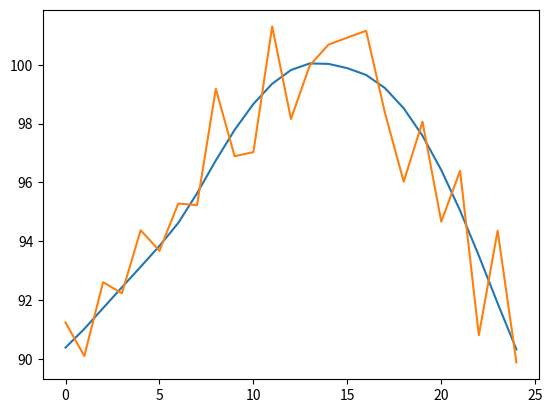

The matplotlib source for this figure:
import statistics
import math
import numpy
import matplotlib.pyplot as plt
class Slope:
    def __init__(self, location, dire):
        self.loc=location
        self.dire=dire
    def __repr__(self):
        return "Slope @ "+str(self.loc)+" "+str(self.dire)
class TempFeature:
    def __init__(self, location,data:list):
        self.location=location
    def __repr__(self):
        return "Feature @ "+str(self.location)
class Feature:
    def __init__(self,location,lo):
        self.loc=location
        self.lo=lo
      #  self.dire=direction
    def __repr__(self):
        return "Feature @ "+str(self.loc)+" with shape"+str(self.lo)
class Classifier:
    def __init__(self):
        self.train1=[]
    def train(self, data):
        self.finder=FeatureFinder()
        deftolerance=self.finder.train(data)
        tree=self.finder.scan_data(data)
        print(tree)
        self.outline=DataOutline(tree, data)
        self.outline.scan()
    def classify(self, data):
       return self.outline.runit(data)
class ClassifierTester:
    def __init__(self):
        self.dat=[90.37764633360645, 91.014555470066, 91.721352379002,
                     92.42960343758679, 93.1270701625897, 93.83838282891722,
                     94.61756769951398, 95.62545876818837, 96.7447585417242,
                     97.7838836655262, 98.66583077945143, 99.35386506293614,
                     99.82108980552063, 100.0453546435296, 100.02926641061357,
                     99.88353380337247, 99.65276313158463, 99.20857016079242, 98.5202096519103, 97.58587741736116,
                     96.41784563807974, 95.04112717584547,
                     93.50302041301316, 91.884516870911, 90.31773467696574]
        self.dat1=numpy.add(self.dat, numpy.random.normal(0,1,25))
        self.classif=Classifier()
        plt.ion()
        plt.plot(self.dat)
        plt.plot(self.dat1)
    def run(self):
        self.classif.train(self.dat)
        print(self.classif.classify(self.dat1))
    
        
        
class DataOutline:
    def __init__(self,download,data):
        self.listy=[]
        self.outline=[]
        self.download=download
        print(self.download)
        self.data=data
        for i in range(len(download)-1):
            self.listy.append(data[download[i].location:download[i+1].location])
    def __process(self, data):
        liz=difference_list(data)
        degs=[math.degrees(math.atan(i)) for i in liz]
        def t(x):
            angles=1.0-(x*(0.5/45))
            if angles<0:
                angles=angles=1.0-((180-x)*(0.5/45))
            return angles
        return [[t(abs(degs[i+1]-degs[i])) for i in range(len(degs)-1)],degs]
    def dict_process(self, data):
        liz=difference_list(data)
        degs=[math.degrees(math.atan(i)) for i in liz]
        def t(x):
            angles=1.0-(x*(0.5/45))
            if angles<0:
                angles=angles=1.0-((180-x)*(0.5/45))
            return angles
        return degs
    def t(self, x):
            angles=1.0-(x*(0.5/45))
            if angles<0:
                angles=angles=1.0-((180-x)*(0.5/45))
            return angles
            return degs
    def features_present(self, othertmpft):

       processed=self.dict_process(othertmpft)
       features=list()
       for i in self.outline:
           if type(i)==Feature:features.append(i)
           
       print(len(processed))
       sendback=list()
       for i in features:
           currindx=i.loc#/len(self.data)
           #currindx=round(currindx*len(processed))
           print(currindx)
           important=processed[currindx-2:currindx+2]
           print(len(important))
           sendback.append(self.t(abs(statistics.mean(important)-i.lo)))
       print(sendback)
       return sendback
    def runit(self, data):
        ge=list()
        rep=list()
        present=self.features_present(data)
        count=0
        lim=0
        def t(x):
            angles=1.0-(x*(0.5/45))
            if angles<0:
                angles=angles=1.0-((180-x)*(0.5/45))
            return angles
        for i in range(len(self.outline)-1):
            ge.append(self.dict_process(data[self.outline[i].loc:self.outline[i+1].loc]))
        ge.append(self.dict_process(data[self.outline[-1].loc:len(data)-1]))
        print(ge)
        ge=filter(lambda x:bool(not len(x)==0), ge)
        ge=list(ge)
        print(ge)
        #print(self.outline)
        sumo=0
        slopes=filter(lambda x:bool(type(x)==Slope),self.outline)
        slopes=list(slopes)
        medianthis=list()
        ind=[]
        for i in range(len(ge)):
            curr=ge[i]
            currcomp=slopes[i]
            su=0
            for r in curr:
                ind.append(t(abs(r-currcomp.dire)))
            medianthis.append(statistics.mean(ind))
        for i in present:
            medianthis.append(i)
        return statistics.median(medianthis)      
##        print(ge)
##        print(self.outline)
##        for i in self.outline:
##           if ge[count] in i.dire:lim+=1;print(ge[count])
##           count+=1
##        print(lim) 
##        return (len(self.outline)*0.8)<=lim
##            
##            
    def scan(self):
        dre=list()
        final=list()
        dre=self.dict_process(self.data)
        pol=[]
        oo=list()
        for d in self.listy:
            r=self.__process(d)
            if len(r[1])<2 and not len(r[1])==0:pol.append(statistics.mean(r[1]))
            elif len(r[1])==0:pass
            else:pol.append(statistics.mean(r[1]))
            print(pol)
        for i in range(len(pol)):
            final.append(Slope(self.download[i].location, pol[i]))
            print(final)
        del self.download[0]
        del self.download[-1]
        last=1
        for i in range(len(self.download)):
            final.insert(i+last, Feature(self.download[i].location, statistics.mean(dre[self.download[i].location-2:self.download[i].location+2])))
            last+=1
            print(final)
        self.outline=final
        print(self.outline)
class FeatureFinder:
    def __init__(self):
        self.similarity_percentage=float()
        self.similarity_percentage_area=Area(0,0)
    def train(self, trainer):
        #Here, we initialize values for the ff
        mylin=self.__process(trainer)
        self.similarity_percentage_area=Area(statistics.mean(mylin[0:4]), statistics.stdev(mylin))
        print(self.similarity_percentage_area)
        self.similarity_percentage_area.maxy=1.0 #Force acceptance
        return self.similarity_percentage_area
    def __process(self, data):
        liz=difference_list(data)
        degs=[math.degrees(math.atan(i)) for i in liz]
        def t(x):
            angles=1.0-(x*(0.5/45))
            if angles<0:
                angles=angles=1.0-((180-x)*(0.5/45))
            return angles
        return [t(abs(degs[i+1]-degs[i])) for i in range(len(degs)-1)]
    def scan_data(self, data):
        bh=self.__process(data)
        count=0
        j=list([TempFeature(0,data)])
        feature_watch=bool(False)
        for i in bh:
            if i in self.similarity_percentage_area and feature_watch:
                print("Feature", count)
                print("Remember:", data[count])
                j.append(TempFeature(count,data))
                feature_watch=False
                count+=1
                continue
            elif not i in self.similarity_percentage_area and feature_watch:
                print("Outliar", count)
                print("Remember:", data[count])
               # data[count]=statistics.mean(data[count-2:count+2])
                feature_watch=False
                count+=1
                continue
            elif not i in self.similarity_percentage_area and not feature_watch:
                feature_watch=True
                print('feature watch',count)
                count+=1
                continue
            else:
                count+=1
                continue
        j.append(TempFeature(len(data)-1,data))
        return j
class FeatureTester:
    def __init__(self):
        self.my=FeatureFinder()
        self.my.train([90.37764633360645, 91.014555470066, 91.721352379002,
                     92.42960343758679, 93.1270701625897, 93.83838282891722,
                     94.61756769951398, 95.62545876818837, 96.7447585417242,
                     97.7838836655262, 98.66583077945143, 99.35386506293614,
                     99.82108980552063, 100.0453546435296, 100.02926641061357,
                     99.88353380337247, 99.65276313158463, 99.20857016079242, 98.5202096519103, 97.58587741736116,
                     96.41784563807974, 95.04112717584547,
                     93.50302041301316, 91.884516870911, 90.31773467696574])
        self.data=[90.37764633360645, 91.014555470066, 91.721352379002,
                     92.42960343758679, 93.1270701625897, 93.83838282891722,
                     94.61756769951398, 95.62545876818837, 96.7447585417242,
                     97.7838836655262, 98.66583077945143, 99.35386506293614,
                     99.82108980552063, 100.0453546435296, 100.02926641061357,
                     99.88353380337247, 99.65276313158463, 99.20857016079242, 98.5202096519103, 97.58587741736116,
                     96.41784563807974, 95.04112717584547,
                     93.50302041301316, 91.884516870911, 90.31773467696574]
    def run(self):
        j=self.my.scan_data([90.37764633360645, 91.014555470066, 91.721352379002,
                     92.42960343758679, 93.1270701625897, 93.83838282891722,
                     94.61756769951398, 95.62545876818837, 96.7447585417242,
                     97.7838836655262, 98.66583077945143, 99.35386506293614,
                     99.82108980552063, 100.0453546435296, 100.02926641061357,
                     99.88353380337247, 99.65276313158463, 99.20857016079242, 98.5202096519103, 97.58587741736116,
                     96.41784563807974, 95.04112717584547,
                     93.50302041301316, 91.884516870911, 90.31773467696574])
        print(j)
        rt=DataOutline(j, self.data)
        self.g=rt.scan()
        print(self.g)
        self.data=[90.37764633360645, 91.014555470066, 91.721352379002,
                     92.42960343758679, 93.1270701625897, 93.83838282891722,
                     94.61756769951398, 95.62545876818837, 96.7447585417242,
                     97.7838836655262, 98.66583077945143, 99.35386506293614,
                     99.82108980552063, 100.0453546435296, 100.02926641061357,
                     99.88353380337247, 99.65276313158463, 99.20857016079242, 98.5202096519103, 97.58587741736116,
                     96.41784563807974, 95.04112717584547,
                     93.50302041301316, 91.884516870911, 90.31773467696574]
class SliceTrainer:
    def __init__(self):
        self.data=list()
        self.myclassifiers=list()
    def train(self, data):
        if len(self.myclassifiers)==0:
            for i in self.__split_into(data):
                j=iClassifier()
                j.train(data)
                self.myclassifiers.append(j)
        else:
            for i in self.myclassifiers:
                i.train(data)
    def classify(self, other):
        for i in range(len(self.__split_into(other))-1):pass            
    def __split_into(self, listy):
        g=list(range(0, len(listy), 4))
        newlist=list()
        g.append(len(listy))
        for i in range(len(g)-1):
            newlist.append(listy[g[i]:g[i+1]])
        return newlist
class Area:
    def __init__(self, base, plusorminus):
        self.miny=base-plusorminus
        self.maxy=base+plusorminus
    def __contains__(self, item):
        return bool(item>=self.miny and self.maxy>=item)
    def __repr__(self):
        return str("Area between "+str(self.miny)+" and "+str(self.maxy)+" ,inclusive")
class FeaturesTrainer:
    pass
##def find_pattern(liz):
##	blap=[]
##	degs=[math.degrees(math.atan(i)) for i in liz]
##	counter=0
##	prev=0
##	for i in liz:
##		blap.append(i)
##		if counter>=2:
##			myarea=Area(prev,22.5)
##			if not i in myarea:
##				print("Hi")
##		prev=i
##		print(i)
##		counter+=1
def find_pattern(liz):
    blap=[]
    watch=True
    degs=[math.degrees(math.atan(i)) for i in liz]
    counter=0
    tmp=[]
    prev=0
    for i in degs:
            blap.append(i)
            if counter>=2:
                myarea=Area(statistics.mean(blap), statistics.stdev(blap))
                print(myarea)
                print(i)
                if not i in myarea:
                        rt=degs[counter:counter+4]
                        if not statistics.mean(rt) in myarea:print("feature")
                        else:print("j")
            prev=i
            counter+=1
    print(degs)
def find_pattern_no_degreez(liz):
    blap=[]
    watch=True
    degs=liz
    counter=0
    tmp=[]
    prev=0
    for i in degs:
            blap.append(i)
            if counter>=2:
                myarea=Area(statistics.mean(blap), statistics.stdev(blap))
                print(myarea)
                print(i)
                if not i in myarea:
                        rt=degs[counter:counter+4]
                        if not statistics.mean(rt) in myarea:print("feature")
                        else:print("j")
            prev=i
            counter+=1
    print(degs)
def percent_based(liz):
    degs=[math.degrees(math.atan(i)) for i in liz]
    t=lambda x: 1.0-(x*(-0.5/45))
    hhh=[t(abs(u[i+1]-u[i])) for i in range(len(u)-1)]
    return degs
def highpass(signal):
        iir_tc=0.98
        background=signal[0]
        hp=list()
        hp.append(0)
        for i in range(1, len(signal)):
            signal[i]=float(signal[i])
            background=(iir_tc*background)+(1-iir_tc)*signal[i]
            hp.append(signal[i]-background)
        return hp
def difference_list(listu):
    return [listu[i+1]-listu[i] for i in range(len(listu)-1)]
class iClassifier:
    def __init__(self):
        self.data=list()
        self.tree=tuple()
        self.index=0
    def __with_angle_line(self,data):
        dat=[data[i]-data[i+1] for i in range(len(data)-1)]
        angles=[math.degrees(math.atan(i)) for i in dat]
        avangles=statistics.mean(angles)
        std=statistics.stdev(angles)
        return [angles, avangles, std]                
    def find_metric(self):
        self.tree=list([self.__with_angle_line(self.data)[0],self.__with_angle_line(self.data)[1], self.__with_angle_line(self.data)[2]])
    def overall_angle(self, data):
        slope1=data[0]-data[len(data)-1]
        angle1=math.degrees(math.atan(slope))
    def cmp_with(self, other):
        tree=self.__with_angle_line(other)
        counter=0
        results=list()
        for i in self.tree[0]:
            feasiblearea=Area(i, 45)
            print(feasiblearea.maxy, feasiblearea.miny)
            results.append(tree[0][counter] in feasiblearea)
            counter+=1
        if False not in results:
            return True
        else:return False
    def train(self, myint, indx):
        if not self.data:
            self.data=myint
            self.find_metric()
            self.indexarea=Area(indx, 1)
            
        else:
            self.data=[statistics.mean([myint[i], self.data[i]]) for i in range(len(myint)-1)]
            self.find_metric()
            index=statistics.mean([index, indx])
            tolerance=statistics.stdev([index, indx])
            self.indexarea=Area(index, tolerance)
    def classify(self, other , indexof):
        if indexof in self.indexarea:return self.cmp_with(other)       
if __name__=='__main__':
    a=ClassifierTester()
    a.run()

